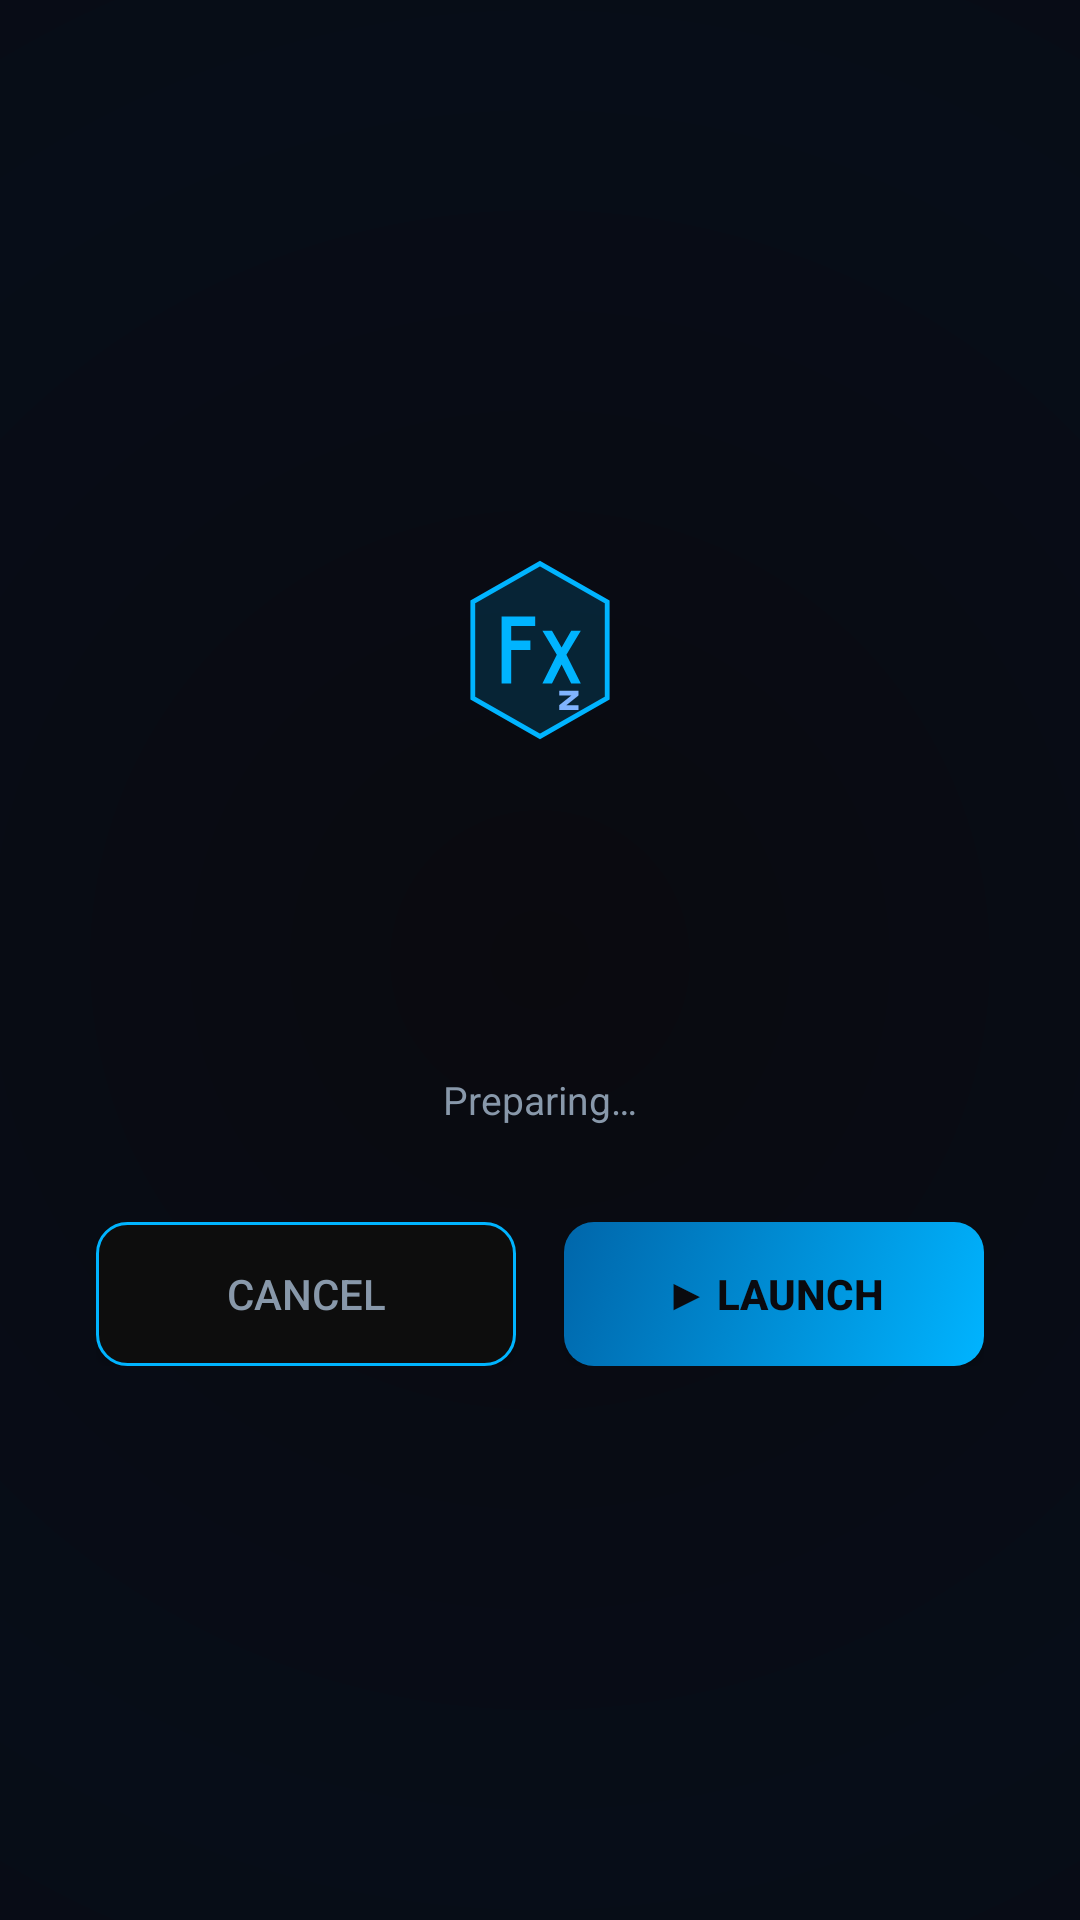

Produce the Android XML layout that renders to this screen, including the resource entries it uses.
<!-- AndroidManifest.xml: activity theme Theme.FxZClient.Game -->
<!-- res/layout/activity_game_launch.xml -->
<?xml version="1.0" encoding="utf-8"?>
<FrameLayout xmlns:android="http://schemas.android.com/apk/res/android"
    android:layout_width="match_parent" android:layout_height="match_parent"
    android:background="@drawable/bg_splash">

    <LinearLayout android:layout_width="match_parent" android:layout_height="match_parent"
        android:orientation="vertical" android:gravity="center"
        android:padding="32dp">

        <ImageView android:layout_width="64dp" android:layout_height="64dp"
            android:src="@drawable/ic_fxz_logo" android:contentDescription="FxZ"/>

        <TextView android:id="@+id/tvServerName"
            android:layout_width="wrap_content" android:layout_height="wrap_content"
            android:textSize="20sp" android:textColor="@color/text_primary" android:textStyle="bold"
            android:gravity="center" android:layout_marginTop="24dp" android:maxLines="2"
            android:ellipsize="end"/>

        <TextView android:id="@+id/tvAddress"
            android:layout_width="wrap_content" android:layout_height="wrap_content"
            android:textSize="13sp" android:textColor="@color/neon_blue"
            android:fontFamily="monospace" android:layout_marginTop="4dp"/>

        <TextView android:id="@+id/tvPlayerName"
            android:layout_width="wrap_content" android:layout_height="wrap_content"
            android:textSize="12sp" android:textColor="@color/text_secondary"
            android:layout_marginTop="4dp"/>

        <ProgressBar android:id="@+id/progressLaunch"
            style="?android:attr/progressBarStyle"
            android:layout_width="48dp" android:layout_height="48dp"
            android:indeterminateTint="@color/neon_blue"
            android:layout_marginTop="32dp" android:visibility="gone"/>

        <TextView android:id="@+id/tvStatus"
            android:layout_width="wrap_content" android:layout_height="wrap_content"
            android:text="Preparing…" android:textSize="13sp"
            android:textColor="@color/text_secondary" android:layout_marginTop="16dp"/>

        <LinearLayout android:layout_width="match_parent" android:layout_height="wrap_content"
            android:orientation="horizontal" android:gravity="center"
            android:layout_marginTop="32dp">

            <Button android:id="@+id/btnCancel"
                android:layout_width="0dp" android:layout_height="48dp"
                android:layout_weight="1" android:text="Cancel"
                android:background="@drawable/bg_button_outline"
                android:textColor="@color/text_secondary" android:layout_marginEnd="8dp"/>

            <Button android:id="@+id/btnLaunch"
                android:layout_width="0dp" android:layout_height="48dp"
                android:layout_weight="1" android:text="▶ Launch"
                android:background="@drawable/bg_button_primary"
                android:textColor="@color/bg_primary" android:textStyle="bold"
                android:layout_marginStart="8dp"/>
        </LinearLayout>
    </LinearLayout>
</FrameLayout>
<!-- resources referenced by this layout -->
<resources>
  <color name="bg_primary">#0A0A0F</color>
  <color name="neon_blue">#00B4FF</color>
  <color name="text_primary">#EAEAF0</color>
  <color name="text_secondary">#8898AA</color>
  <!-- drawable bg_button_primary (drawable) -->
  <?xml version="1.0" encoding="utf-8"?>
  <selector xmlns:android="http://schemas.android.com/apk/res/android">
      <item android:state_pressed="true">
          <shape android:shape="rectangle">
              <solid android:color="#0099DD"/>
              <corners android:radius="10dp"/>
          </shape>
      </item>
      <item>
          <shape android:shape="rectangle">
              <gradient android:angle="135"
                  android:startColor="#00B4FF"
                  android:endColor="#0066AA"/>
              <corners android:radius="10dp"/>
          </shape>
      </item>
  </selector>
  <style name="Theme.FxZClient.Game" parent="Theme.FxZClient">
          <item name="android:windowFullscreen">true</item>
          <item name="android:windowKeepScreenOn">true</item>
      </style>
  <color name="neon_blue_dim">#0066AA</color>
  <color name="neon_green">#00FF88</color>
  <color name="bg_card">#12151E</color>
  <color name="neon_red">#FF3355</color>
  <color name="bg_secondary">#0F1117</color>
  <style name="FxZAlertDialog" parent="ThemeOverlay.MaterialComponents.MaterialAlertDialog">
          <item name="android:background">@color/bg_elevated</item>
          <item name="colorSurface">@color/bg_elevated</item>
          <item name="colorOnSurface">@color/text_primary</item>
          <item name="colorPrimary">@color/neon_blue</item>
          <item name="buttonBarPositiveButtonStyle">@style/FxZ.Button.Text.Primary</item>
          <item name="buttonBarNegativeButtonStyle">@style/FxZ.Button.Text.Secondary</item>
      </style>
  <style name="FxZBottomSheet" parent="Theme.MaterialComponents.BottomSheetDialog">
          <item name="android:background">@color/bg_elevated</item>
          <item name="colorSurface">@color/bg_elevated</item>
          <item name="colorOnSurface">@color/text_primary</item>
          <item name="colorPrimary">@color/neon_blue</item>
          <item name="bottomSheetStyle">@style/FxZBottomSheetStyle</item>
      </style>
  <style name="TextAppearance.FxZ.Headline" parent="TextAppearance.MaterialComponents.Headline4">
          <item name="android:textColor">@color/text_primary</item>
          <item name="android:fontFamily">sans-serif-medium</item>
          <item name="android:letterSpacing">0.02</item>
      </style>
  <style name="TextAppearance.FxZ.Body" parent="TextAppearance.MaterialComponents.Body1">
          <item name="android:textColor">@color/text_secondary</item>
      </style>
  <color name="bg_elevated">#1C2132</color>
  <style name="FxZ.Button.Text.Primary" parent="Widget.MaterialComponents.Button.TextButton">
          <item name="android:textColor">@color/neon_blue</item>
      </style>
  <style name="FxZ.Button.Text.Secondary" parent="Widget.MaterialComponents.Button.TextButton">
          <item name="android:textColor">@color/text_secondary</item>
      </style>
  <style name="FxZBottomSheetStyle" parent="Widget.MaterialComponents.BottomSheet.Modal">
          <item name="android:background">@color/bg_elevated</item>
          <item name="shapeAppearanceOverlay">@style/ShapeAppearance.FxZ.BottomSheet</item>
      </style>
  <style name="ShapeAppearance.FxZ.BottomSheet" parent="">
          <item name="cornerFamily">rounded</item>
          <item name="cornerSizeTopLeft">16dp</item>
          <item name="cornerSizeTopRight">16dp</item>
      </style>
</resources>
